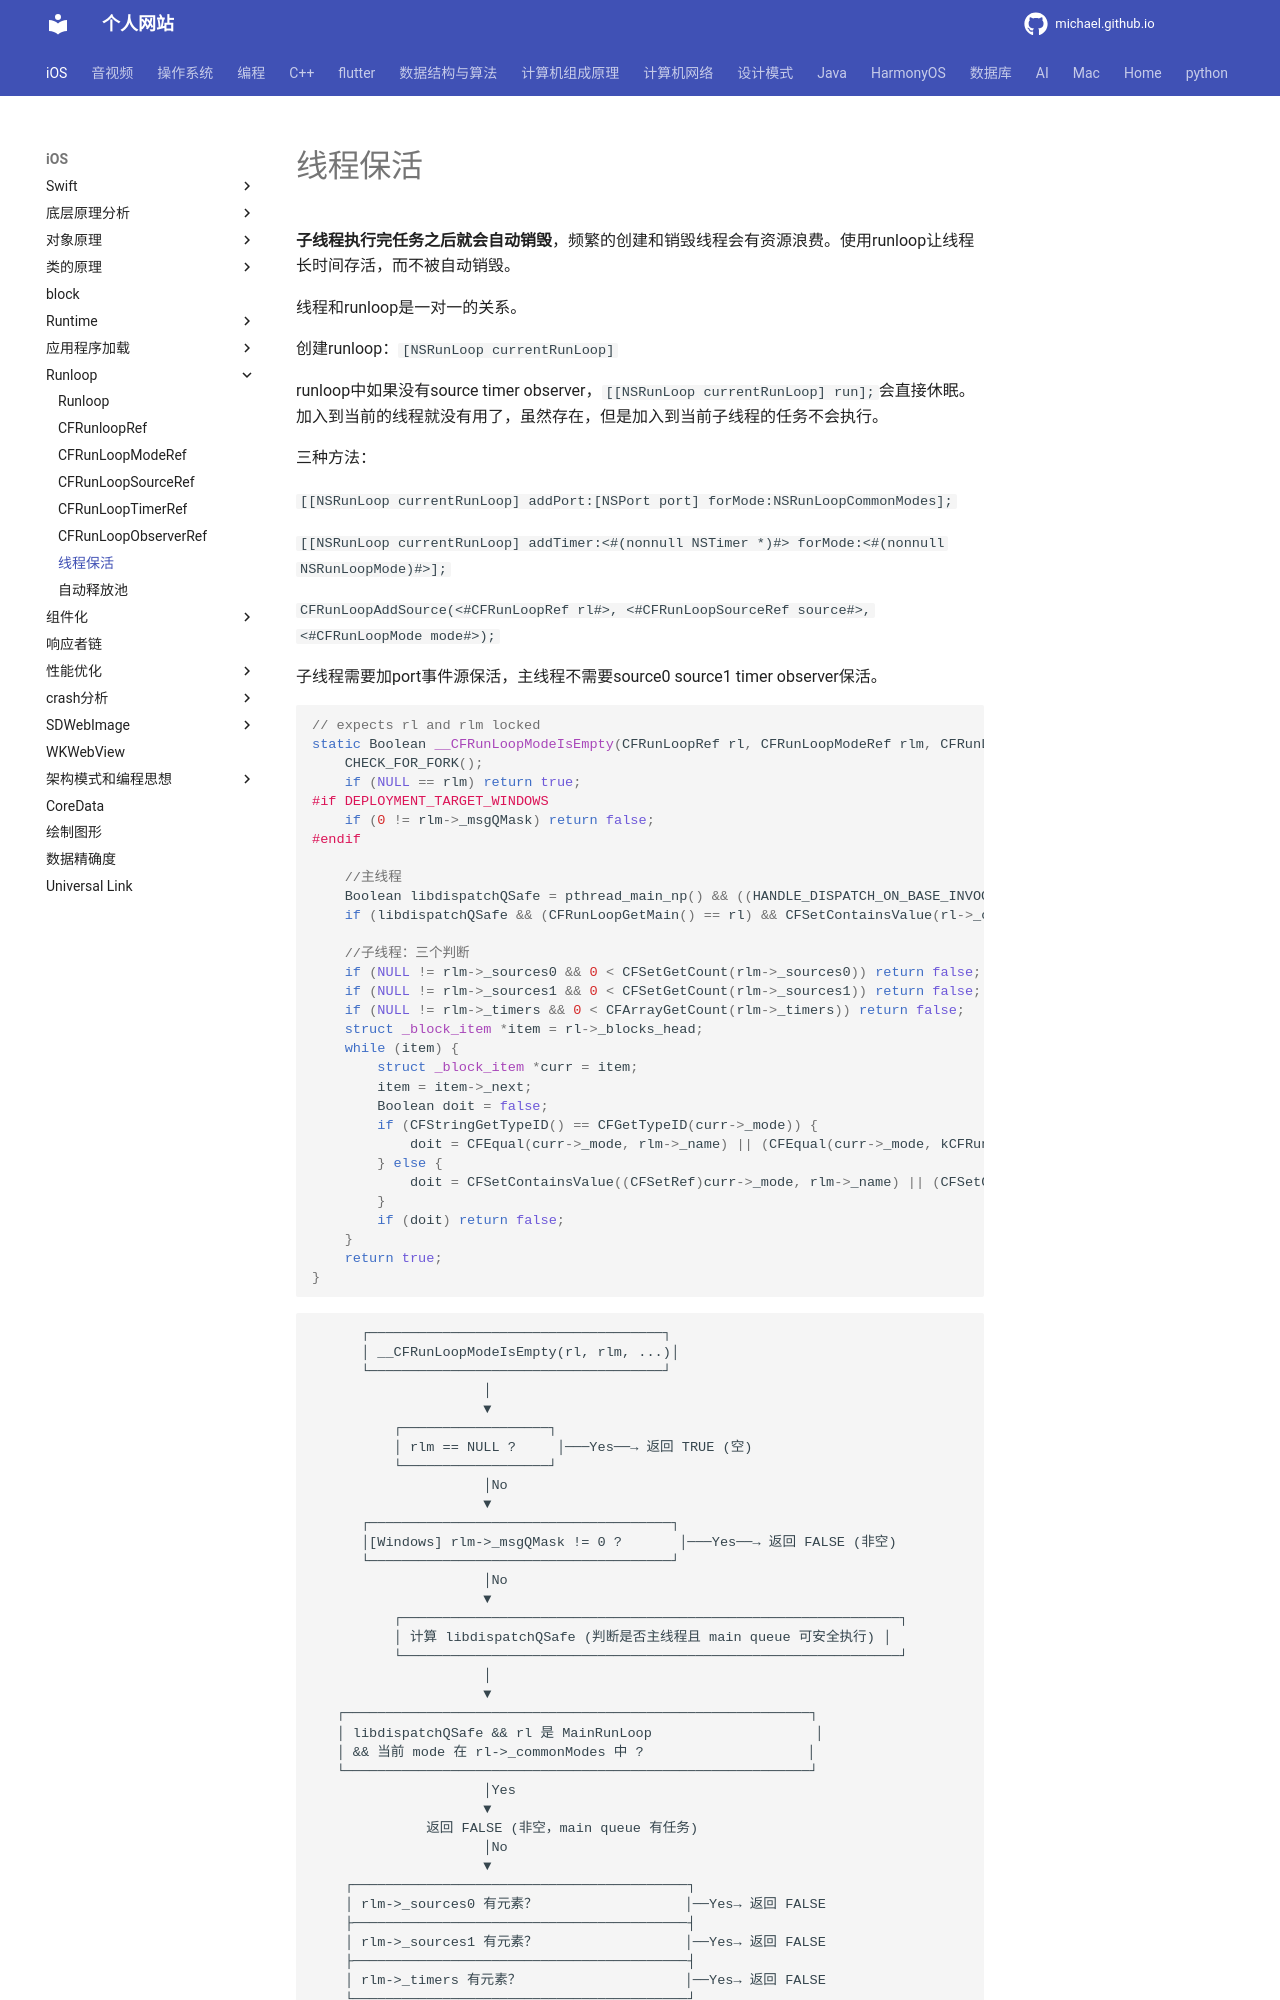

repository: michaelssman/michaelssman.github.io · page: iOS/Runloop/线程保活/index.html · generator: mkdocs

# 线程保活

**子线程执行完任务之后就会自动销毁**，频繁的创建和销毁线程会有资源浪费。使用runloop让线程长时间存活，而不被自动销毁。

线程和runloop是一对一的关系。

创建runloop：`[NSRunLoop currentRunLoop]`

runloop中如果没有source timer observer，`[[NSRunLoop currentRunLoop] run];`会直接休眠。加入到当前的线程就没有用了，虽然存在，但是加入到当前子线程的任务不会执行。

三种方法：

`[[NSRunLoop currentRunLoop] addPort:[NSPort port] forMode:NSRunLoopCommonModes];`

`[[NSRunLoop currentRunLoop] addTimer:<#(nonnull NSTimer *)#> forMode:<#(nonnull NSRunLoopMode)#>];`

`CFRunLoopAddSource(<#CFRunLoopRef rl#>, <#CFRunLoopSourceRef source#>, <#CFRunLoopMode mode#>);`

子线程需要加port事件源保活，主线程不需要source0 source1 timer observer保活。

```c
// expects rl and rlm locked
static Boolean __CFRunLoopModeIsEmpty(CFRunLoopRef rl, CFRunLoopModeRef rlm, CFRunLoopModeRef previousMode) {
    CHECK_FOR_FORK();
    if (NULL == rlm) return true;
#if DEPLOYMENT_TARGET_WINDOWS
    if (0 != rlm->_msgQMask) return false;
#endif
    
    //主线程
    Boolean libdispatchQSafe = pthread_main_np() && ((HANDLE_DISPATCH_ON_BASE_INVOCATION_ONLY && NULL == previousMode) || (!HANDLE_DISPATCH_ON_BASE_INVOCATION_ONLY && 0 == _CFGetTSD(__CFTSDKeyIsInGCDMainQ)));
    if (libdispatchQSafe && (CFRunLoopGetMain() == rl) && CFSetContainsValue(rl->_commonModes, rlm->_name)) return false; // represents the libdispatch main queue
    
    //子线程：三个判断
    if (NULL != rlm->_sources0 && 0 < CFSetGetCount(rlm->_sources0)) return false;
    if (NULL != rlm->_sources1 && 0 < CFSetGetCount(rlm->_sources1)) return false;
    if (NULL != rlm->_timers && 0 < CFArrayGetCount(rlm->_timers)) return false;
    struct _block_item *item = rl->_blocks_head;
    while (item) {
        struct _block_item *curr = item;
        item = item->_next;
        Boolean doit = false;
        if (CFStringGetTypeID() == CFGetTypeID(curr->_mode)) {
            doit = CFEqual(curr->_mode, rlm->_name) || (CFEqual(curr->_mode, kCFRunLoopCommonModes) && CFSetContainsValue(rl->_commonModes, rlm->_name));
        } else {
            doit = CFSetContainsValue((CFSetRef)curr->_mode, rlm->_name) || (CFSetContainsValue((CFSetRef)curr->_mode, kCFRunLoopCommonModes) && CFSetContainsValue(rl->_commonModes, rlm->_name));
        }
        if (doit) return false;
    }
    return true;
}
```
